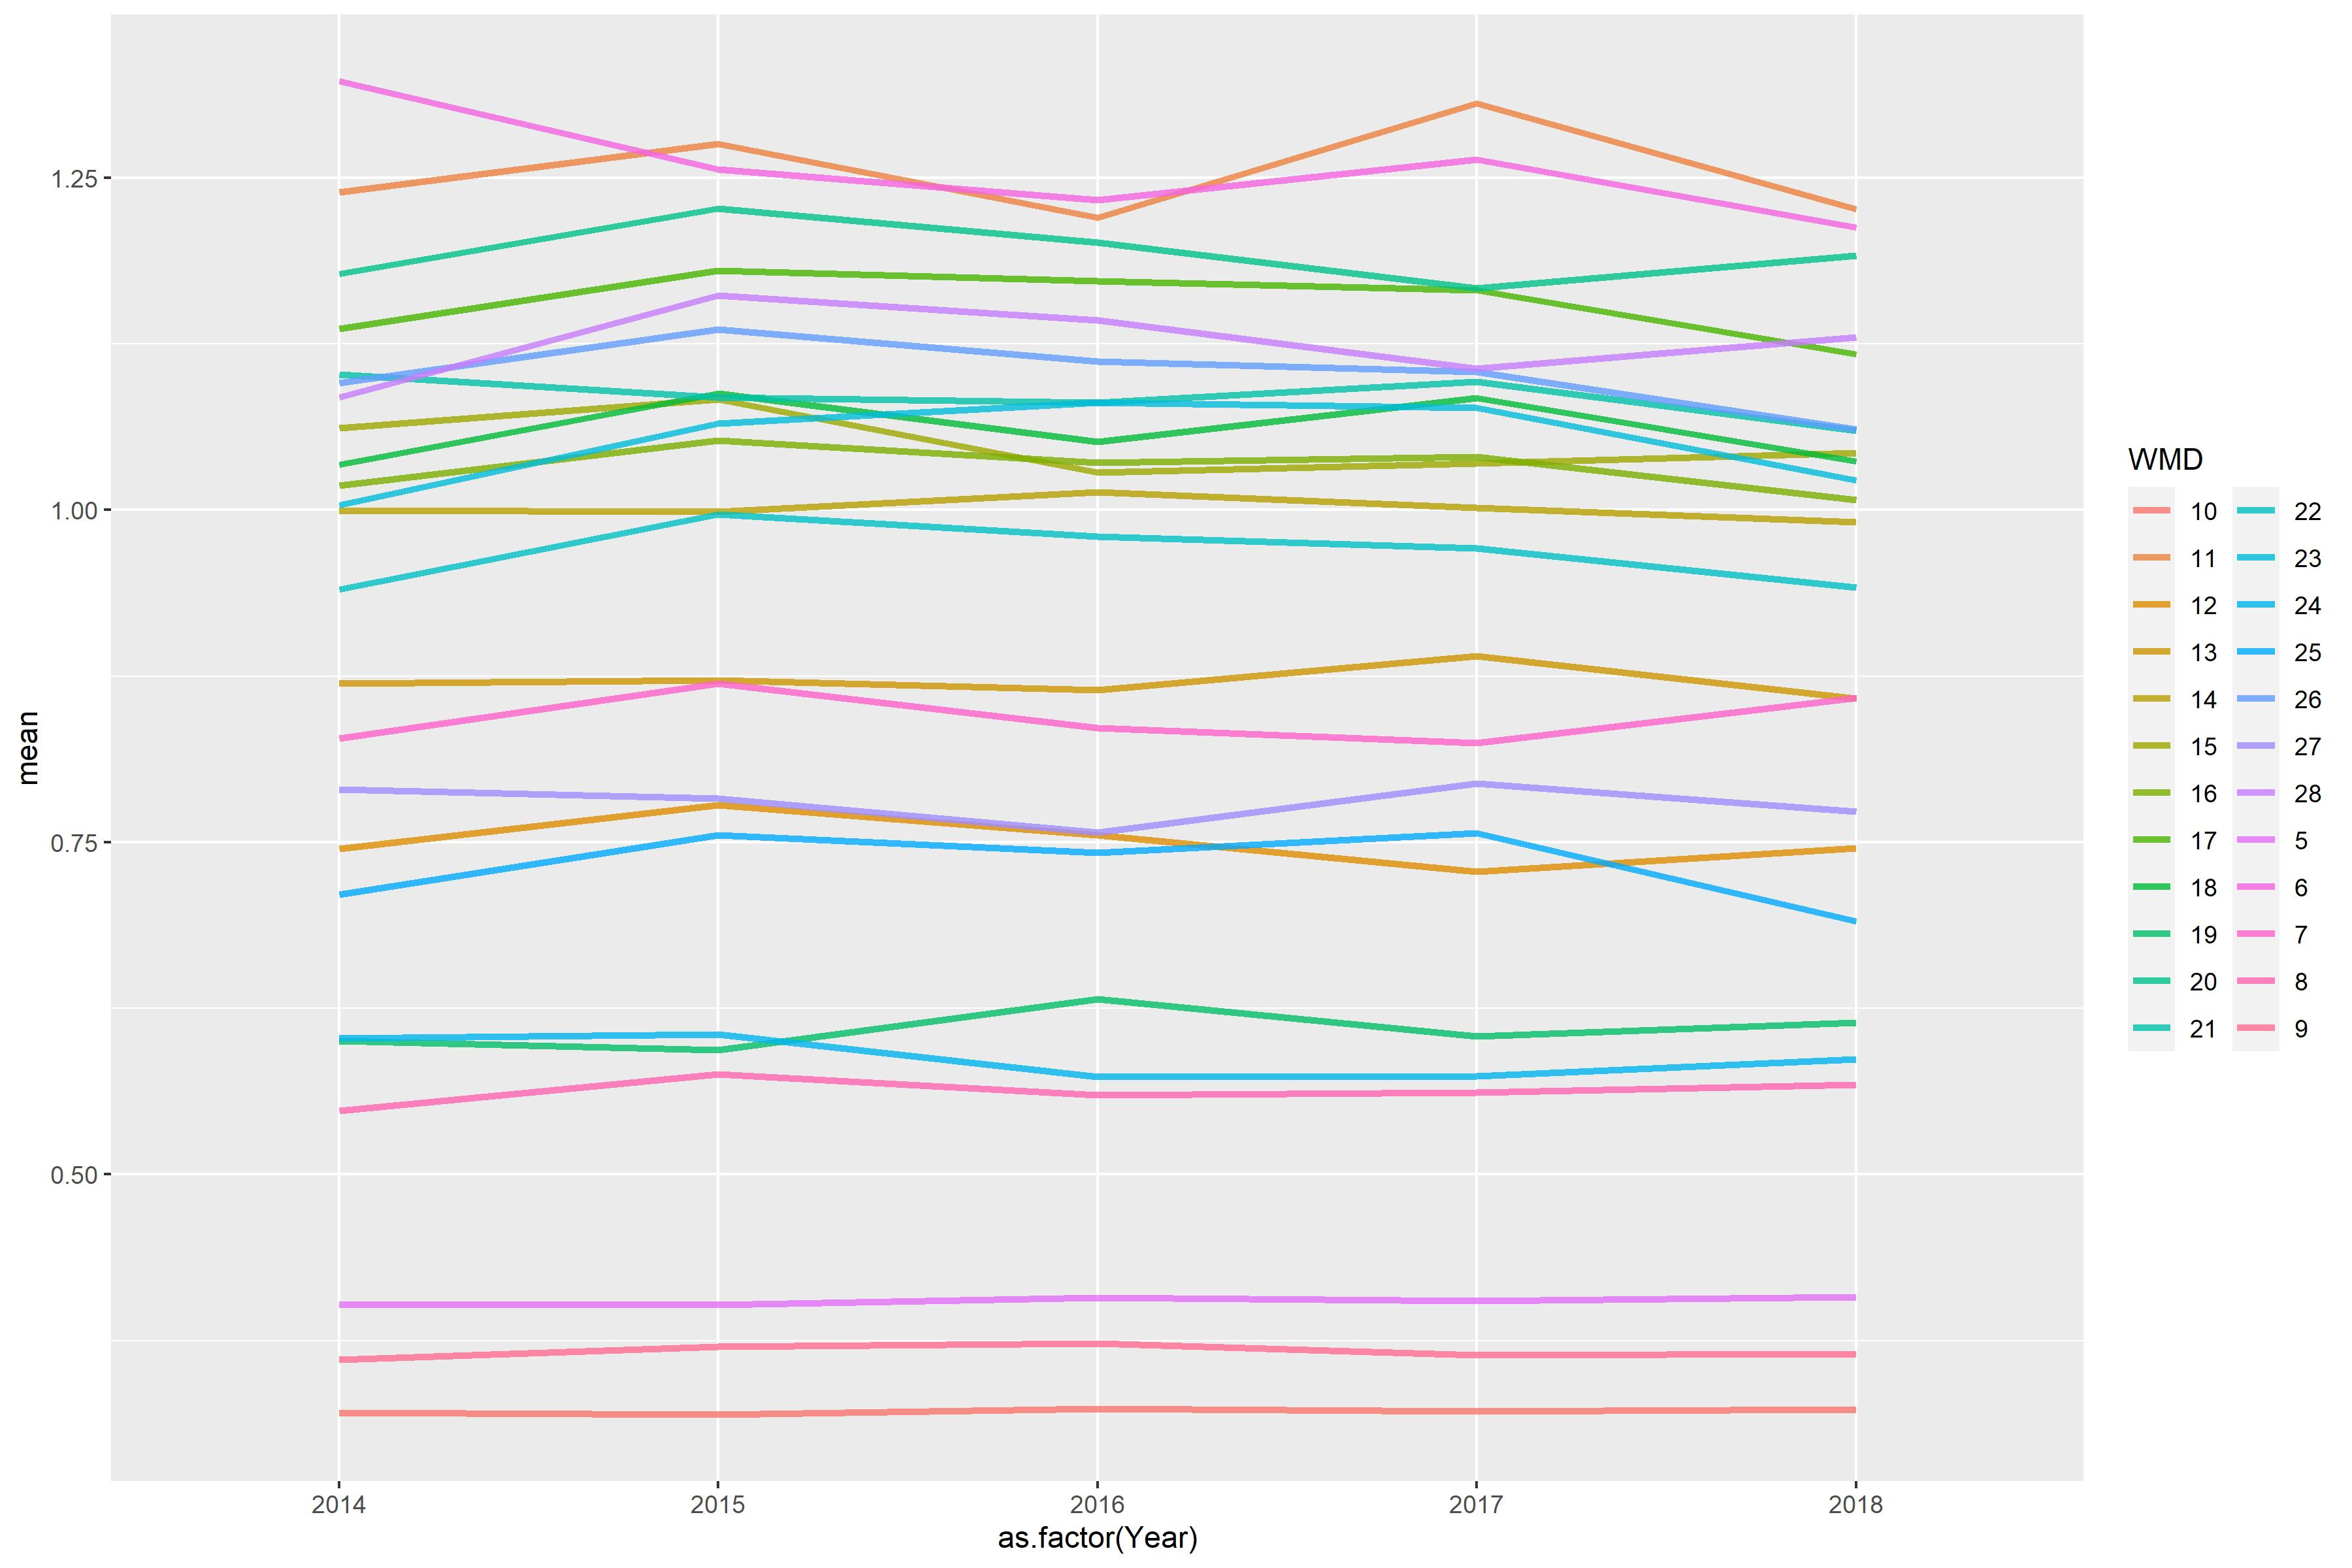

The file beside this chart, header and first rows:
WMD, 2014, 2015, 2016, 2017, 2018
5, 0.4019, 0.4021, 0.4072, 0.4047, 0.4076
6, 1.322, 1.256, 1.233, 1.264, 1.212
7, 0.828, 0.8691, 0.8359, 0.8246, 0.8586
8, 0.5479, 0.5752, 0.5596, 0.5615, 0.5676
9, 0.3608, 0.3707, 0.373, 0.3642, 0.3649
10, 0.3209, 0.3195, 0.3238, 0.3218, 0.3232
11, 1.239, 1.275, 1.22, 1.306, 1.226
12, 0.7452, 0.7777, 0.7555, 0.7278, 0.7455
13, 0.8694, 0.8719, 0.8646, 0.8901, 0.8579
14, 0.9996, 0.9988, 1.014, 1.002, 0.9909
15, 1.062, 1.083, 1.028, 1.035, 1.043
16, 1.018, 1.052, 1.036, 1.04, 1.008
17, 1.136, 1.18, 1.172, 1.165, 1.117
18, 1.034, 1.088, 1.051, 1.084, 1.037
19, 0.6004, 0.5937, 0.6319, 0.6039, 0.6143
20, 1.177, 1.227, 1.201, 1.167, 1.191
21, 1.102, 1.085, 1.081, 1.097, 1.06
22, 0.94, 0.9968, 0.98, 0.9713, 0.9417
23, 1.004, 1.065, 1.081, 1.077, 1.022
24, 0.6024, 0.6053, 0.5736, 0.5738, 0.587
25, 0.7106, 0.7554, 0.7421, 0.7567, 0.6907
26, 1.095, 1.136, 1.112, 1.104, 1.061
27, 0.7899, 0.7829, 0.7575, 0.7944, 0.7732
28, 1.085, 1.161, 1.143, 1.106, 1.13
